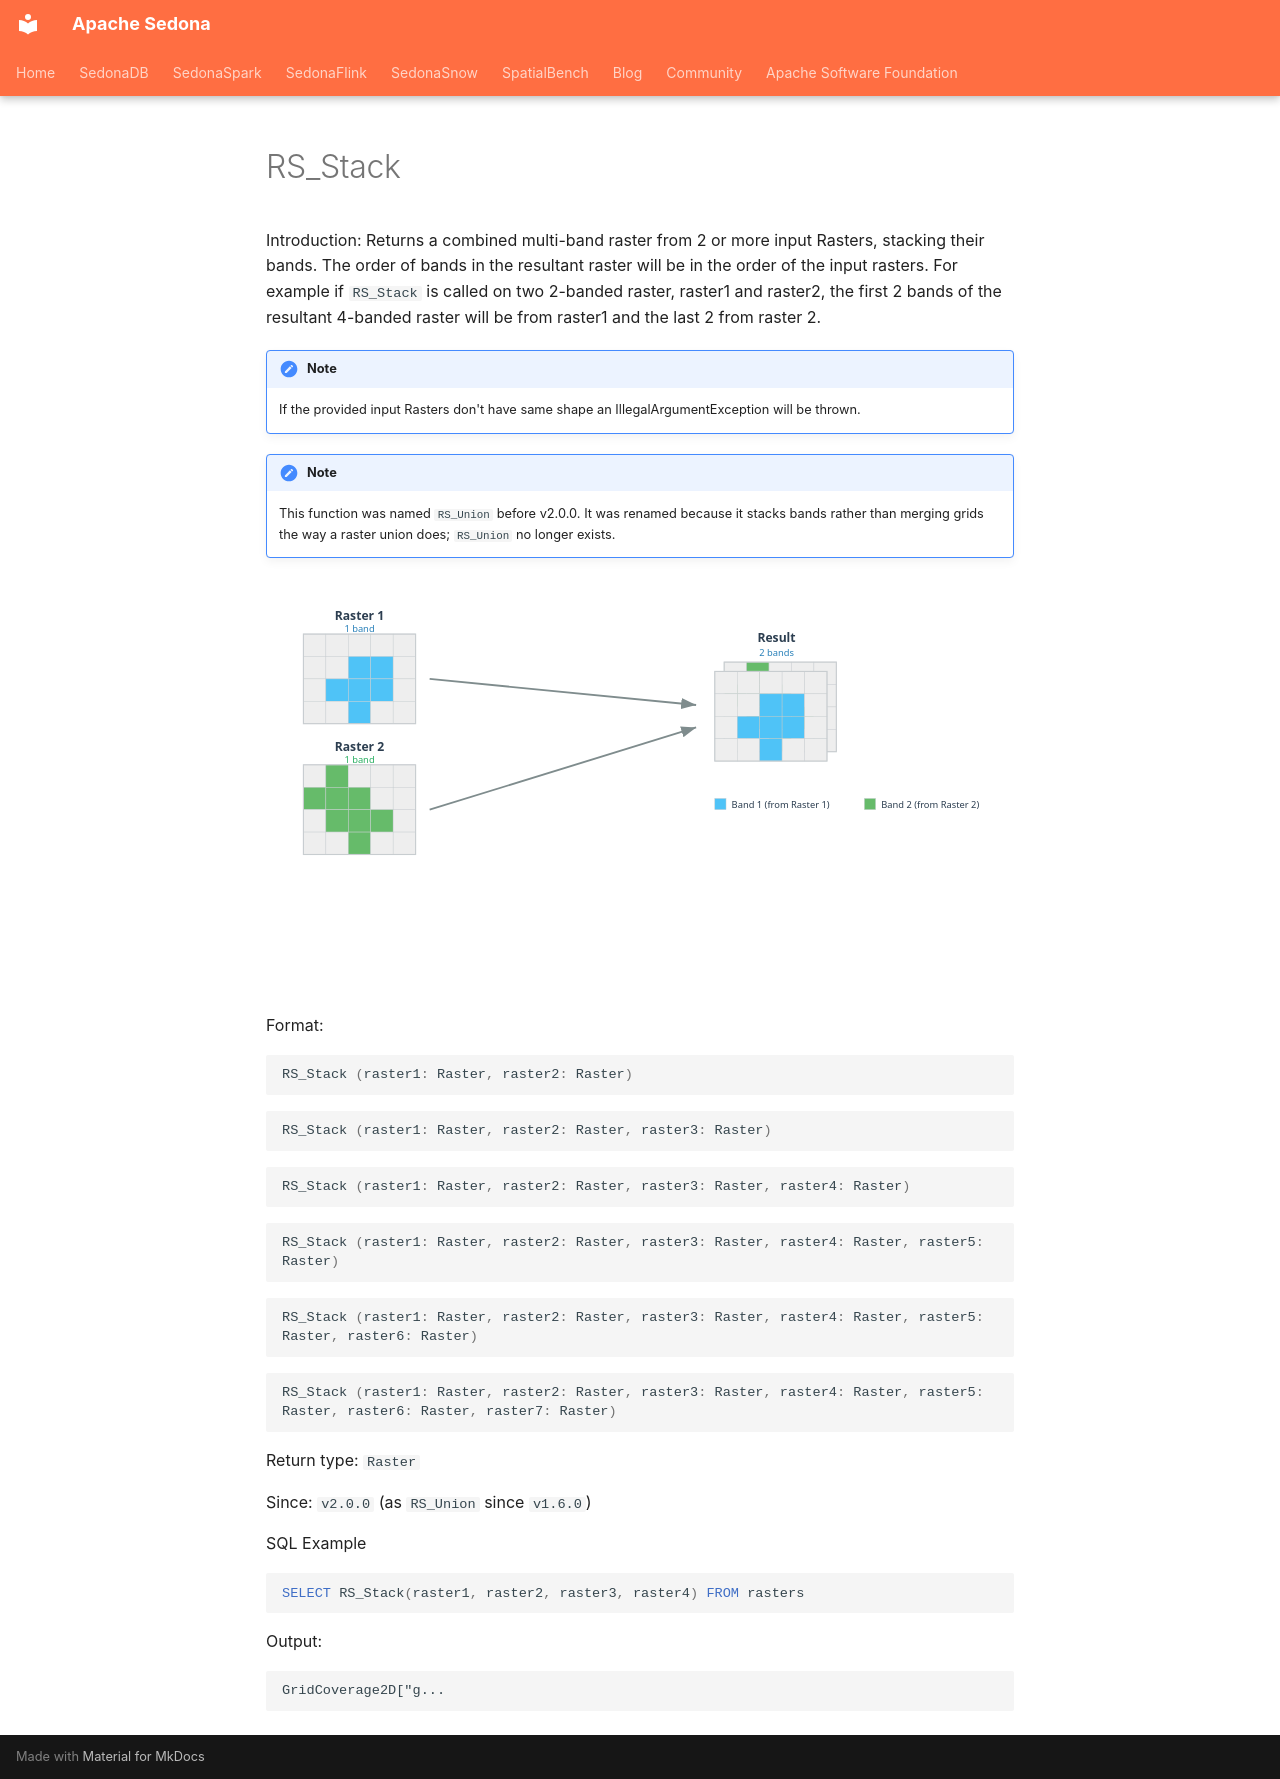

repository: apache/sedona · page: api/sql/Raster-Operators/RS_Stack/index.html · generator: mkdocs

<!--
 Licensed to the Apache Software Foundation (ASF) under one
 or more contributor license agreements.  See the NOTICE file
 distributed with this work for additional information
 regarding copyright ownership.  The ASF licenses this file
 to you under the Apache License, Version 2.0 (the
 "License"); you may not use this file except in compliance
 with the License.  You may obtain a copy of the License at

   http://www.apache.org/licenses/LICENSE-2.0

 Unless required by applicable law or agreed to in writing,
 software distributed under the License is distributed on an
 "AS IS" BASIS, WITHOUT WARRANTIES OR CONDITIONS OF ANY
 KIND, either express or implied.  See the License for the
 specific language governing permissions and limitations
 under the License.
 -->

# RS_Stack

Introduction: Returns a combined multi-band raster from 2 or more input Rasters, stacking their bands. The order of bands in the resultant raster will be in the order of the input rasters. For example if `RS_Stack` is called on two 2-banded raster, raster1 and raster2, the first 2 bands of the resultant 4-banded raster will be from raster1 and the last 2 from raster 2.

!!!note
    If the provided input Rasters don't have same shape an IllegalArgumentException will be thrown.

!!!note
    This function was named `RS_Union` before v2.0.0. It was renamed because it stacks bands rather than merging grids the way a raster union does; `RS_Union` no longer exists.

![RS_Stack](../../../image/RS_Stack/RS_Stack.svg "RS_Stack")

Format:

```sql
RS_Stack (raster1: Raster, raster2: Raster)
```

```sql
RS_Stack (raster1: Raster, raster2: Raster, raster3: Raster)
```

```sql
RS_Stack (raster1: Raster, raster2: Raster, raster3: Raster, raster4: Raster)
```

```sql
RS_Stack (raster1: Raster, raster2: Raster, raster3: Raster, raster4: Raster, raster5: Raster)
```

```sql
RS_Stack (raster1: Raster, raster2: Raster, raster3: Raster, raster4: Raster, raster5: Raster, raster6: Raster)
```

```sql
RS_Stack (raster1: Raster, raster2: Raster, raster3: Raster, raster4: Raster, raster5: Raster, raster6: Raster, raster7: Raster)
```

Return type: `Raster`

Since: `v2.0.0` (as `RS_Union` since `v1.6.0`)

SQL Example

```sql
SELECT RS_Stack(raster1, raster2, raster3, raster4) FROM rasters
```

Output:

```
GridCoverage2D["g...
```
